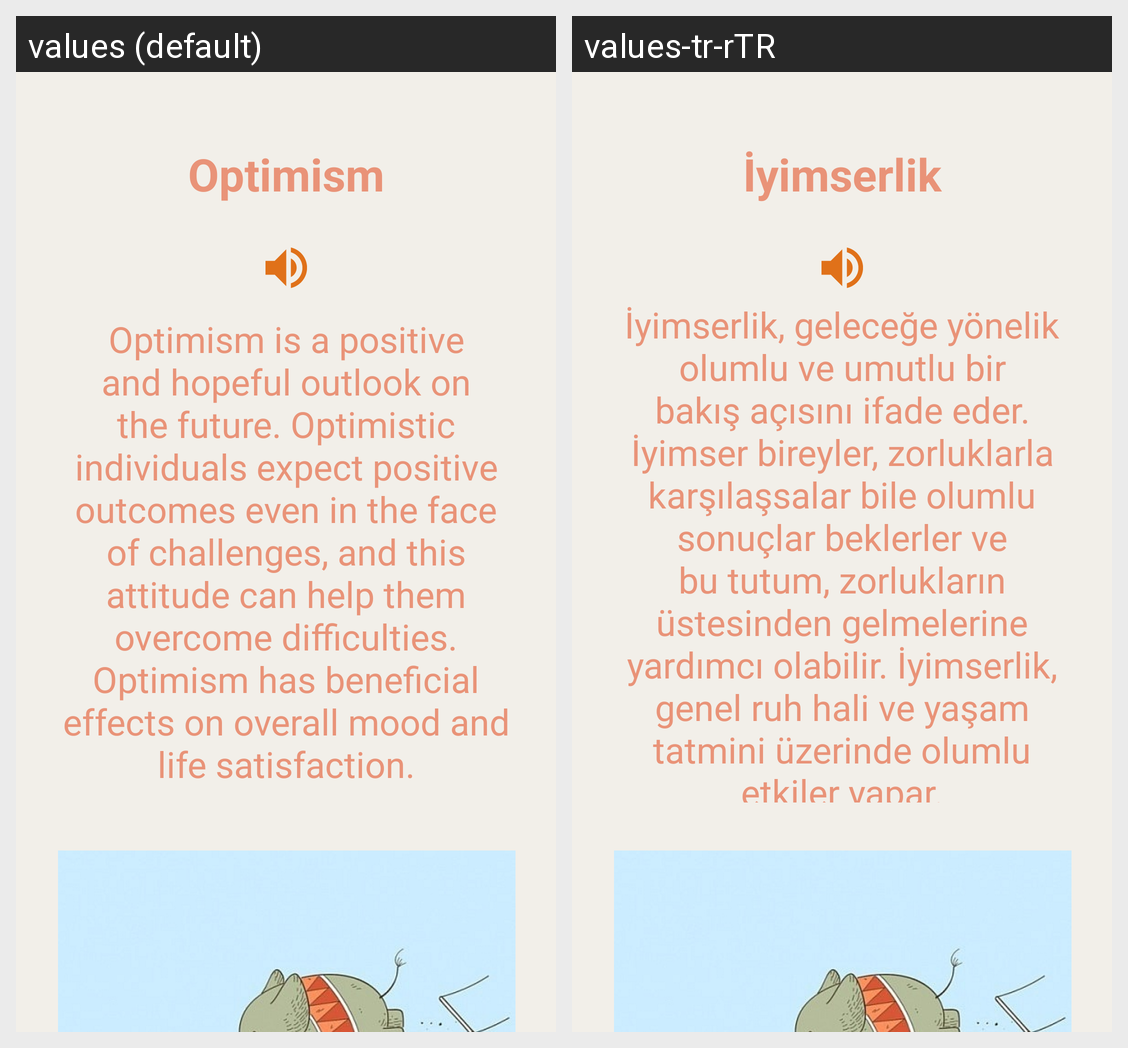

The Android screen above is rendered under two locales of the same app. Produce the string resources it draws, with the default and per-locale values.
Android screen res/layout/fragment_optimism.xml rendered under 2 locales, left to right: values (default), values-tr-rTR. Device: Nexus 5 (rendered at 1080×1920; each locale shown at half size, 540×960, under a caption strip naming it); theme Theme.NoEgo.Starting.
Strings drawn on this screen, with the default value and each locale's value (text and hints the layout hard-codes, and strings that could not be matched under every locale, appear in the picture but are not listed):

optimism
  values: Optimism
  values-tr-rTR: İyimserlik

optimism_message
  values: Optimism is a positive and hopeful outlook on the future. Optimistic individuals expect positive outcomes even in the face of challenges, and this attitude can help them overcome difficulties. Optimism has beneficial effects on overall mood and life satisfaction.
  values-tr-rTR: İyimserlik, geleceğe yönelik olumlu ve umutlu bir bakış açısını ifade eder. İyimser bireyler, zorluklarla karşılaşsalar bile olumlu sonuçlar beklerler ve bu tutum, zorlukların üstesinden gelmelerine yardımcı olabilir. İyimserlik, genel ruh hali ve yaşam tatmini üzerinde olumlu etkiler yapar.
